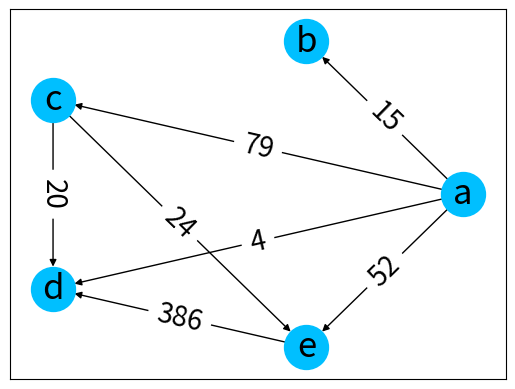

This chart was generated by the following Python code:
""" c15_14.py """

import matplotlib.pyplot as plt
import networkx as nx

g = nx.DiGraph()

nodes = ['a', 'b', 'c', 'd', 'e']
w_edges = [('a', 'b', 15), ('a', 'c', 79), \
           ('a', 'd', 4), ('a', 'e',  52), \
           ('c', 'd', 20), ('c', 'e', 24), \
           ('e', 'd', 386)]

g.add_nodes_from(nodes)
g.add_weighted_edges_from(w_edges)
print(g.edges(data=True))

a = nx.adjacency_matrix(g)
print("\n adjacency matrix")
print(a.todense())

pos = nx.circular_layout(g)
weights = nx.get_edge_attributes(g, 'weight')

nx.draw_networkx(g, pos, with_labels=True, \
        node_color="deepskyblue", \
        node_size=1000, font_size=25)
nx.draw_networkx_edge_labels(g, pos, \
                             font_size=20, \
                             edge_labels=weights)
plt.show()
